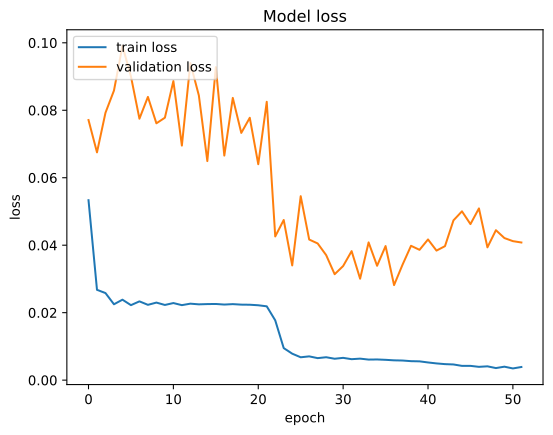

Source data for this figure (header and first rows):
, loss, val_loss
0, 0.05334, 0.0771
1, 0.02677, 0.06752
2, 0.02581, 0.07926
3, 0.02249, 0.08584
4, 0.02385, 0.09908
5, 0.02223, 0.09002
6, 0.02335, 0.0775
7, 0.02233, 0.08395
8, 0.02299, 0.07613
9, 0.02229, 0.07779
10, 0.02285, 0.08866
11, 0.02223, 0.06952
12, 0.02267, 0.09398
13, 0.02247, 0.0844
14, 0.02255, 0.06493
15, 0.02258, 0.09277
16, 0.0224, 0.06656
17, 0.02253, 0.08366
18, 0.02238, 0.07328
19, 0.02235, 0.07777
20, 0.0222, 0.064
21, 0.02188, 0.0825
22, 0.01772, 0.0426
23, 0.009495, 0.04747
24, 0.007847, 0.034
25, 0.00678, 0.05453
26, 0.007049, 0.04168
27, 0.006525, 0.04052
28, 0.006794, 0.03706
29, 0.006345, 0.0314
30, 0.006608, 0.03382
31, 0.006214, 0.03824
32, 0.006377, 0.03007
33, 0.006096, 0.04083
34, 0.006132, 0.0339
35, 0.006026, 0.03974
36, 0.005874, 0.02817
37, 0.005816, 0.03423
38, 0.005628, 0.03982
39, 0.005573, 0.03863
40, 0.005244, 0.0417
41, 0.004961, 0.0384
42, 0.004749, 0.03972
43, 0.004651, 0.04737
44, 0.004231, 0.05004
45, 0.004235, 0.04625
46, 0.003945, 0.0509
47, 0.004097, 0.03936
48, 0.00358, 0.04445
49, 0.003993, 0.04212
50, 0.003469, 0.0412
51, 0.003898, 0.0408
